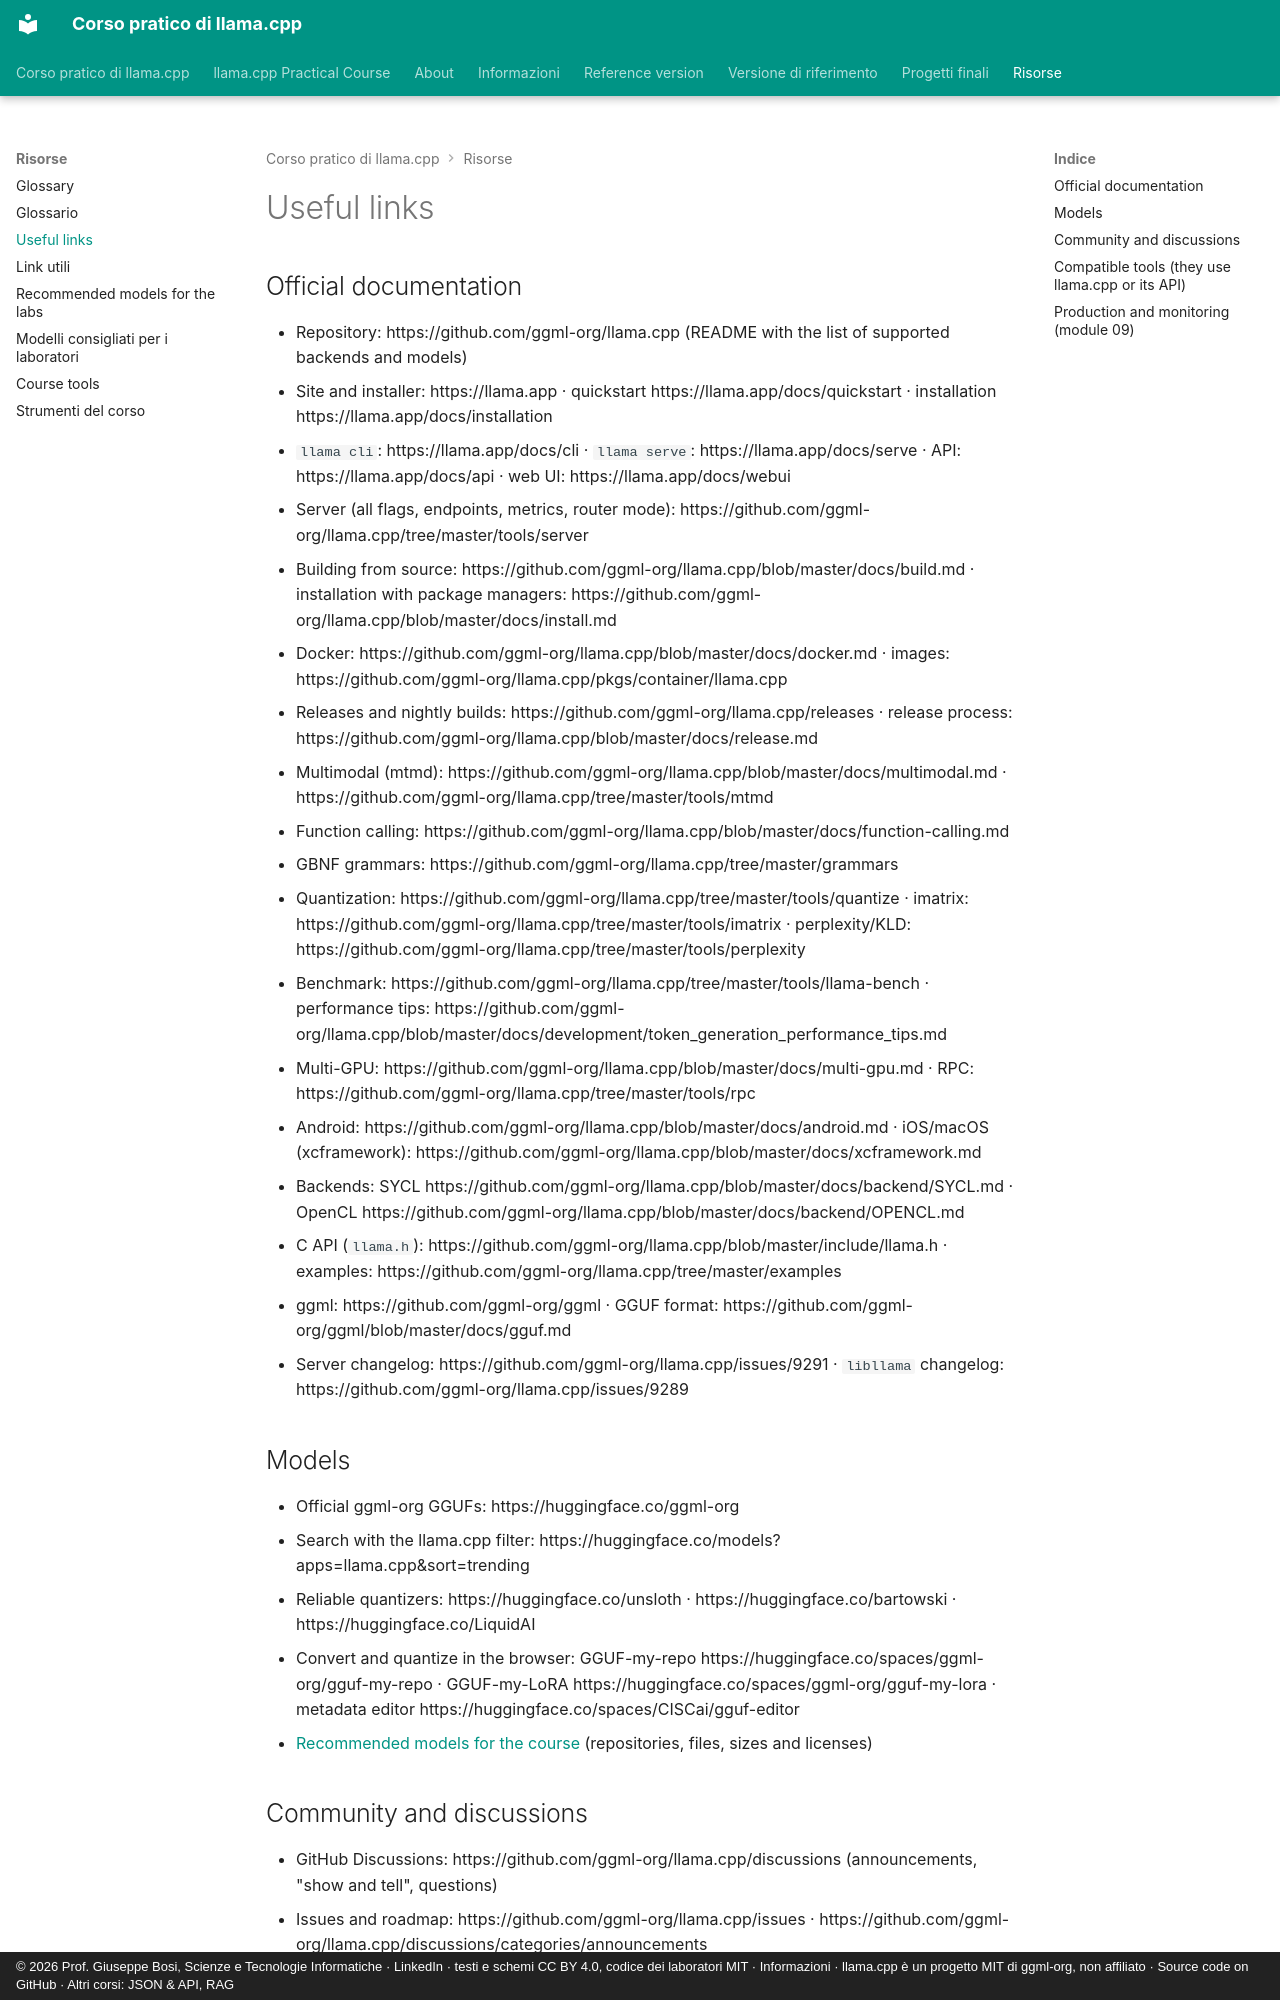

repository: JoeBosi/llama-cpp-course · page: risorse/link.en/index.html · generator: mkdocs · copyright: © 2026 Prof. Giuseppe Bosi, Scienze e Tecnologie Informatiche · LinkedIn · testi e schemi CC BY 4.0, codice dei laboratori MIT · Informazioni · llama.cpp è un progetto MIT di ggml-org, non affiliato · Source code on GitHub · Altri corsi: JSON & API, RAG

# Useful links

## Official documentation

- Repository: https://github.com/ggml-org/llama.cpp (README with the list of supported backends and models)
- Site and installer: https://llama.app · quickstart https://llama.app/docs/quickstart · installation https://llama.app/docs/installation
- `llama cli`: https://llama.app/docs/cli · `llama serve`: https://llama.app/docs/serve · API: https://llama.app/docs/api · web UI: https://llama.app/docs/webui
- Server (all flags, endpoints, metrics, router mode): https://github.com/ggml-org/llama.cpp/tree/master/tools/server
- Building from source: https://github.com/ggml-org/llama.cpp/blob/master/docs/build.md · installation with package managers: https://github.com/ggml-org/llama.cpp/blob/master/docs/install.md
- Docker: https://github.com/ggml-org/llama.cpp/blob/master/docs/docker.md · images: https://github.com/ggml-org/llama.cpp/pkgs/container/llama.cpp
- Releases and nightly builds: https://github.com/ggml-org/llama.cpp/releases · release process: https://github.com/ggml-org/llama.cpp/blob/master/docs/release.md
- Multimodal (mtmd): https://github.com/ggml-org/llama.cpp/blob/master/docs/multimodal.md · https://github.com/ggml-org/llama.cpp/tree/master/tools/mtmd
- Function calling: https://github.com/ggml-org/llama.cpp/blob/master/docs/function-calling.md
- GBNF grammars: https://github.com/ggml-org/llama.cpp/tree/master/grammars
- Quantization: https://github.com/ggml-org/llama.cpp/tree/master/tools/quantize · imatrix: https://github.com/ggml-org/llama.cpp/tree/master/tools/imatrix · perplexity/KLD: https://github.com/ggml-org/llama.cpp/tree/master/tools/perplexity
- Benchmark: https://github.com/ggml-org/llama.cpp/tree/master/tools/llama-bench · performance tips: https://github.com/ggml-org/llama.cpp/blob/master/docs/development/token_generation_performance_tips.md
- Multi-GPU: https://github.com/ggml-org/llama.cpp/blob/master/docs/multi-gpu.md · RPC: https://github.com/ggml-org/llama.cpp/tree/master/tools/rpc
- Android: https://github.com/ggml-org/llama.cpp/blob/master/docs/android.md · iOS/macOS (xcframework): https://github.com/ggml-org/llama.cpp/blob/master/docs/xcframework.md
- Backends: SYCL https://github.com/ggml-org/llama.cpp/blob/master/docs/backend/SYCL.md · OpenCL https://github.com/ggml-org/llama.cpp/blob/master/docs/backend/OPENCL.md
- C API (`llama.h`): https://github.com/ggml-org/llama.cpp/blob/master/include/llama.h · examples: https://github.com/ggml-org/llama.cpp/tree/master/examples
- ggml: https://github.com/ggml-org/ggml · GGUF format: https://github.com/ggml-org/ggml/blob/master/docs/gguf.md
- Server changelog: https://github.com/ggml-org/llama.cpp/issues/9291 · `libllama` changelog: https://github.com/ggml-org/llama.cpp/issues/9289

## Models

- Official ggml-org GGUFs: https://huggingface.co/ggml-org
- Search with the llama.cpp filter: https://huggingface.co/models?apps=llama.cpp&sort=trending
- Reliable quantizers: https://huggingface.co/unsloth · https://huggingface.co/bartowski · https://huggingface.co/LiquidAI
- Convert and quantize in the browser: GGUF-my-repo https://huggingface.co/spaces/ggml-org/gguf-my-repo · GGUF-my-LoRA https://huggingface.co/spaces/ggml-org/gguf-my-lora · metadata editor https://huggingface.co/spaces/CISCai/gguf-editor
- [Recommended models for the course](modelli-consigliati.md) (repositories, files, sizes and licenses)
